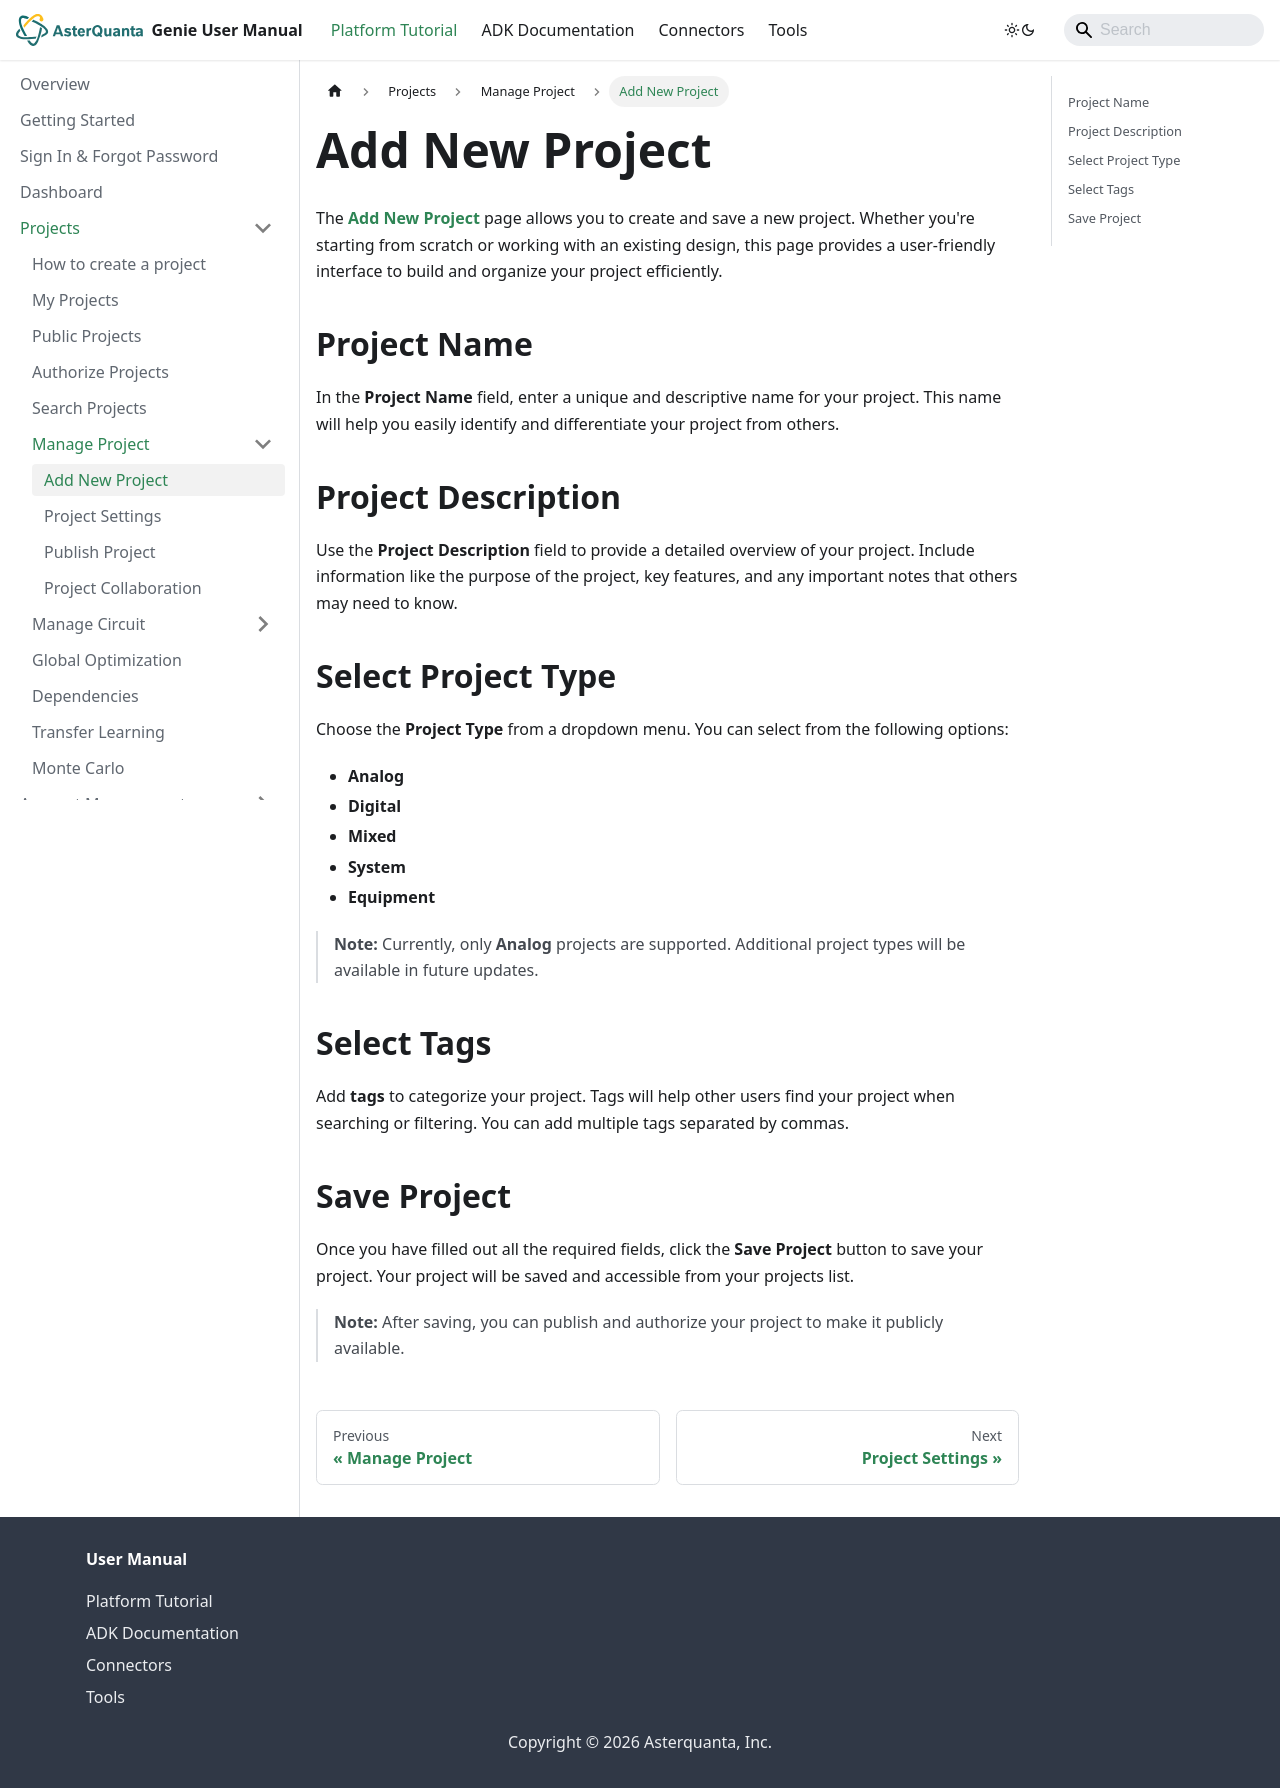

repository: asterquanta/documentation · page: docs/Projects/manage-projects/add-project/index.html · generator: docusaurus

---
sidebar_position: 1
---

# Add New Project

The [**Add New Project**](https://academy-genie.asterquanta.com/home/projects/create?kind=0) page allows you to create and save a new project. Whether you're starting from scratch or working with an existing design, this page provides a user-friendly interface to build and organize your project efficiently.

## Project Name
In the **Project Name** field, enter a unique and descriptive name for your project. This name will help you easily identify and differentiate your project from others.

## Project Description
Use the **Project Description** field to provide a detailed overview of your project. Include information like the purpose of the project, key features, and any important notes that others may need to know.

## Select Project Type
Choose the **Project Type** from a dropdown menu. You can select from the following options:

- **Analog**
- **Digital**
- **Mixed**
- **System**
- **Equipment**

> **Note:** Currently, only **Analog** projects are supported. Additional project types will be available in future updates.

## Select Tags
Add **tags** to categorize your project. Tags will help other users find your project when searching or filtering. You can add multiple tags separated by commas.

## Save Project
Once you have filled out all the required fields, click the **Save Project** button to save your project. Your project will be saved and accessible from your projects list.

> **Note:** After saving, you can publish and authorize your project to make it publicly available. 
